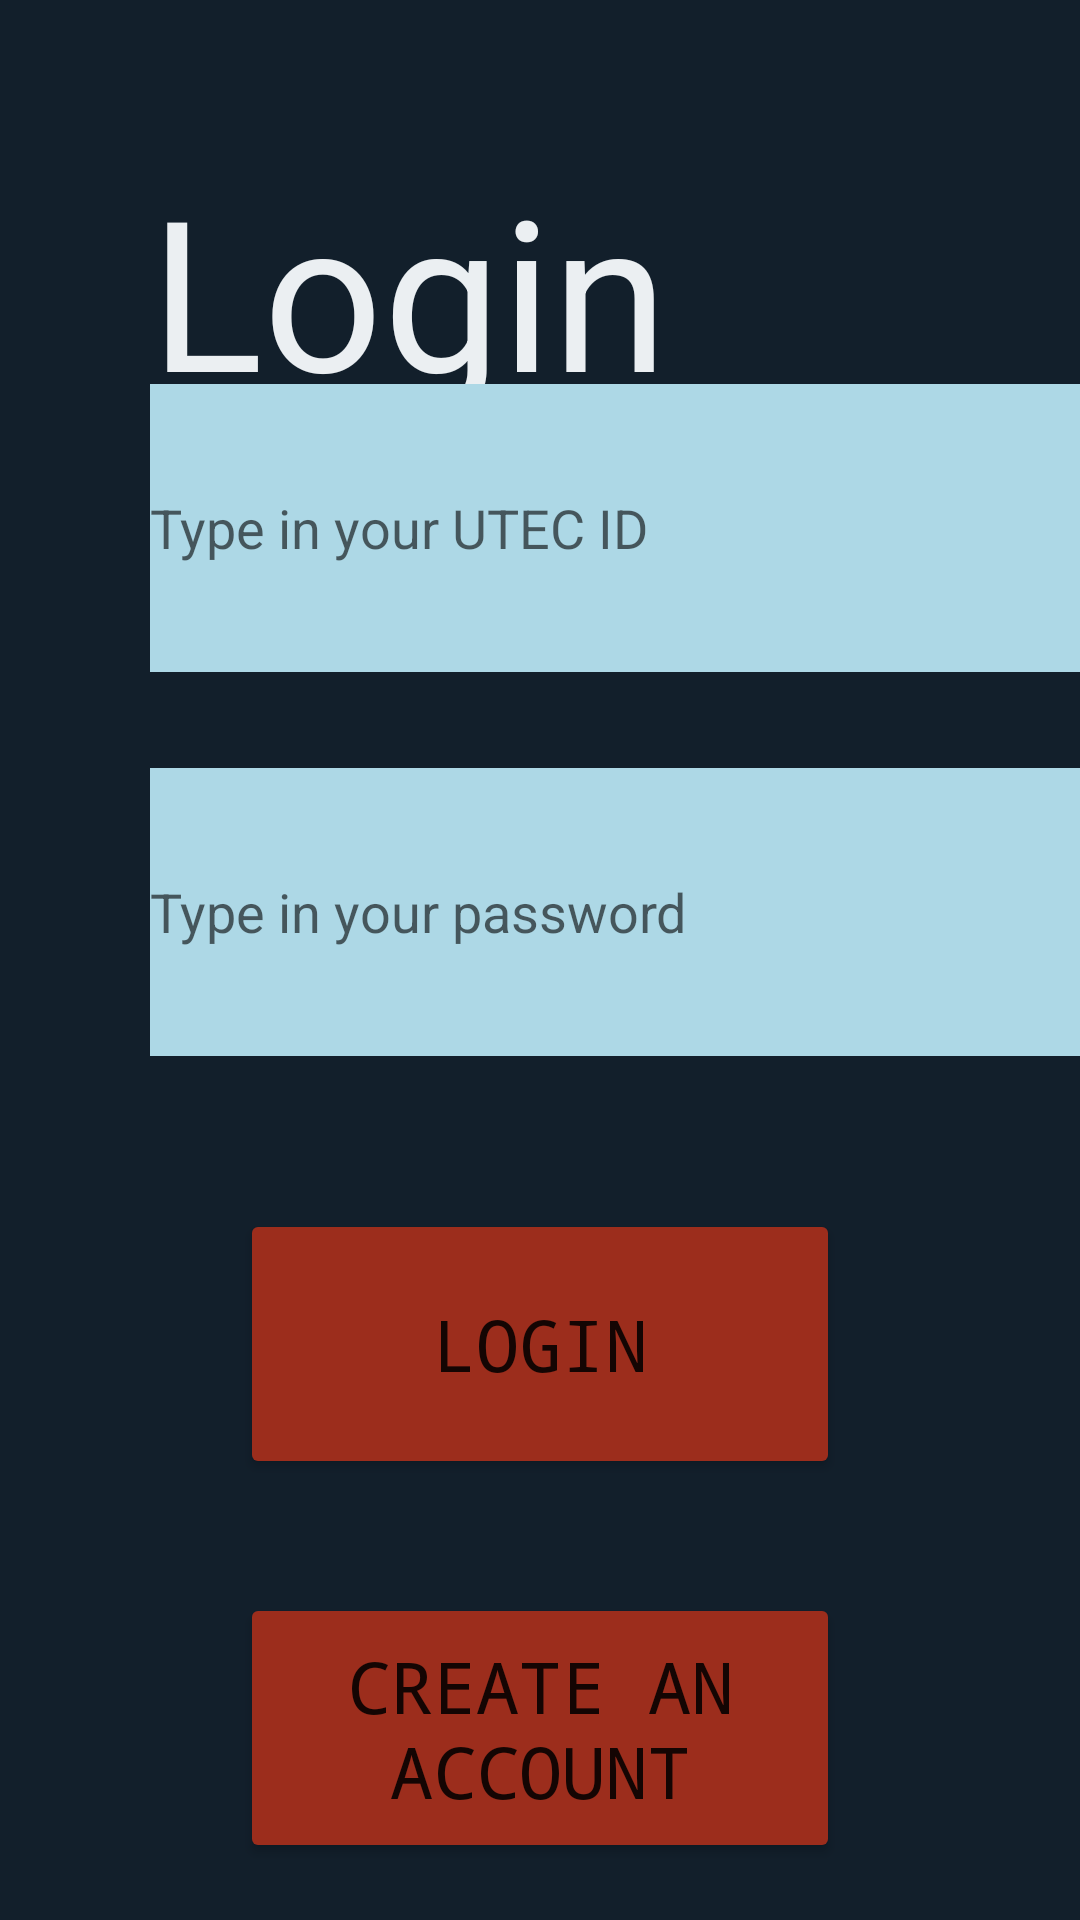

Layout XML and referenced resources for this Android screen:
<!-- AndroidManifest.xml: application theme MainMenuTheme -->
<!-- res/layout/old.xml -->
<?xml version="1.0" encoding="utf-8"?>
<androidx.constraintlayout.widget.ConstraintLayout xmlns:android="http://schemas.android.com/apk/res/android"
    android:layout_width="match_parent"
    android:layout_height="match_parent"
    android:background="@color/dark_schd">

    <LinearLayout
        android:id="@+id/login_form"
        android:layout_width="match_parent"
        android:layout_height="match_parent"
        android:orientation="vertical">

        <RelativeLayout
            android:layout_width="match_parent"
            android:layout_height="0dp"
            android:layout_weight="1">

            <TextView
                android:layout_width="match_parent"
                android:layout_height="match_parent"
                android:text="@string/main_menu_login_txt"
                android:textColor="@color/light_schd"
                android:textSize="70sp"
                android:layout_marginTop="50dp"
                android:layout_marginStart="50dp"/>

        </RelativeLayout>

        <RelativeLayout
            android:layout_width="match_parent"
            android:layout_height="0dp"
            android:layout_weight="1">

            <EditText
                android:id="@+id/login_id"
                android:layout_width="330dp"
                android:layout_height="96dp"
                android:layout_marginStart="50dp"
                android:hint="@string/main_menu_login_hint_txt"
                android:background="@color/light_blue"
                android:importantForAutofill="no"
                android:inputType="number" />

        </RelativeLayout>

        <RelativeLayout
            android:layout_width="match_parent"
            android:layout_height="0dp"
            android:layout_weight="1">

            <EditText
                android:id="@+id/login_password"
                android:layout_width="330dp"
                android:layout_height="96dp"
                android:layout_marginStart="50dp"
                android:background="@color/light_blue"
                android:hint="@string/main_menu_login_password_txt"
                android:importantForAutofill="no"
                android:inputType="textPassword" />

        </RelativeLayout>

        <RelativeLayout
            android:layout_width="match_parent"
            android:layout_height="0dp"
            android:layout_weight="1">

            <Button
                android:text="@string/main_menu_login_txt"
                style="@style/main_menu_button"
                android:onClick="onClickProfile"/>
        </RelativeLayout>

        <RelativeLayout
            android:layout_width="match_parent"
            android:layout_height="0dp"
            android:layout_weight="1">

            <Button
                android:text="@string/main_menu_create_account_txt"
                style="@style/main_menu_button"
                android:onClick="onClickProfile"/>
        </RelativeLayout>



    </LinearLayout>

</androidx.constraintlayout.widget.ConstraintLayout>
<!-- resources referenced by this layout -->
<resources>
  <color name="dark_schd">#121F2B</color>
  <color name="light_blue">#ADD8E6</color>
  <color name="light_schd">#EBEFF2</color>
  <string name="main_menu_create_account_txt">Create an account</string>
  <string name="main_menu_login_hint_txt">Type in your UTEC ID</string>
  <string name="main_menu_login_password_txt">Type in your password</string>
  <string name="main_menu_login_txt">Login</string>
  <style name="main_menu_button">
          <item name="android:backgroundTint">@color/redD_schd</item>
          <item name="android:layout_width">200dp</item>
          <item name="android:layout_height">90dp</item>
          <item name="android:textSize">24sp</item>
          <item name="android:fontFamily">monospace</item>
          <item name="android:layout_centerInParent">true</item>
      </style>
  <style name="MainMenuTheme" parent="Theme.SchedulerUtec">
          
          <item name="colorPrimary">@color/blue_schd</item>
          <item name="colorPrimaryVariant">@color/blueD_schd</item>
          <item name="colorOnPrimary">@color/light_schd</item>
          
          <item name="colorSecondary">@color/red_schd</item>
          <item name="colorSecondaryVariant">@color/redD_schd</item>
          <item name="colorOnSecondary">@color/dark_schd</item>
      </style>
  <color name="redD_schd">#9c2d1c</color>
  <style name="Theme.SchedulerUtec" parent="Theme.MaterialComponents.DayNight.DarkActionBar">
          
          <item name="colorPrimary">@color/purple_500</item>
          <item name="colorPrimaryVariant">@color/purple_700</item>
          <item name="colorOnPrimary">@color/white</item>
          
          <item name="colorSecondary">@color/teal_200</item>
          <item name="colorSecondaryVariant">@color/teal_700</item>
          <item name="colorOnSecondary">@color/black</item>
          
          <item name="android:statusBarColor" tools:targetApi="l">?attr/colorPrimaryVariant</item>
          
      </style>
  <color name="blue_schd">#55c0e1</color>
  <color name="blueD_schd">#1f8cad</color>
  <color name="red_schd">#d93e26</color>
  <color name="purple_500">#FF6200EE</color>
  <color name="purple_700">#FF3700B3</color>
  <color name="white">#FFFFFFFF</color>
  <color name="teal_200">#FF03DAC5</color>
  <color name="teal_700">#FF018786</color>
  <color name="black">#FF000000</color>
</resources>
